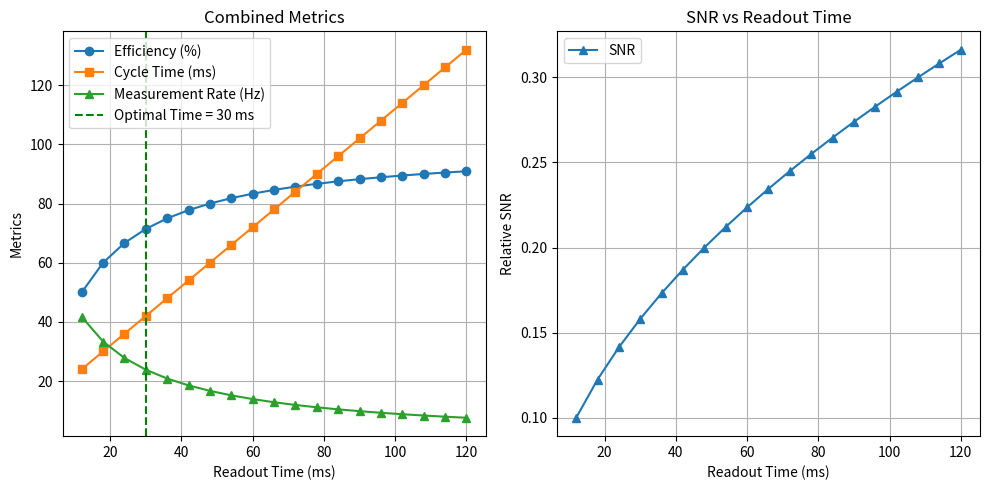

The matplotlib source for this figure:
import matplotlib.pyplot as plt
import numpy as np

# Define parameters
dead_time = 12  # Dead time in ms
readout_times = np.arange(12, 121, 6)  # Range of readout times from 12 to 120 ms

# Calculate cycle times and efficiency
cycle_times = readout_times + dead_time
efficiencies = readout_times / cycle_times
measurement_rates = 1000 / cycle_times  # Measurements per second

# Base SNR for minimum readout time
base_snr = 0.1  # Arbitrary base SNR for 12 ms
# snr_values = base_snr * np.sqrt(readout_times / 12)  # SNR scales as sqrt(T_readout)
relative_snr = base_snr * np.sqrt(readout_times / 12)  # Relative improvement in SNR


def calculate_best_readout_time(
    dead_time, readout_times, efficiencies, measurement_rates
):
    # Set thresholds for efficiency and measurement rate
    efficiency_threshold = 0.67  # Minimum 67% efficiency
    measurement_rate_threshold = 15  # Minimum 10 measurements per second

    # Find the optimal readout time based on thresholds
    optimal_time = None
    for rt, eff, rate in zip(readout_times, efficiencies, measurement_rates):
        if eff >= efficiency_threshold and rate >= measurement_rate_threshold:
            optimal_time = rt
            break

    return optimal_time


def create_plot(optimal_time):
    plt.figure(figsize=(10, 5))
    # Combine all metrics
    plt.subplot(1, 2, 1)
    plt.plot(readout_times, efficiencies * 100, marker="o", label="Efficiency (%)")
    plt.plot(readout_times, cycle_times, marker="s", label="Cycle Time (ms)")
    plt.plot(
        readout_times, measurement_rates, marker="^", label="Measurement Rate (Hz)"
    )
    plt.axvline(
        optimal_time,
        color="g",
        linestyle="--",
        label=f"Optimal Time = {optimal_time} ms",
    )
    plt.title("Combined Metrics")
    plt.xlabel("Readout Time (ms)")
    plt.ylabel("Metrics")
    plt.grid()
    plt.legend()
    plt.subplot(1, 2, 2)
    plt.plot(readout_times, relative_snr, marker="^", label="SNR")
    plt.title("SNR vs Readout Time")
    plt.xlabel("Readout Time (ms)")
    plt.ylabel("Relative SNR")
    plt.grid()
    plt.legend()
    plt.tight_layout()
    plt.show()


# Determine the optimal readout time
optimal_readout_time = calculate_best_readout_time(
    dead_time, readout_times, efficiencies, measurement_rates
)
print(f"Optimal Readout Time: {optimal_readout_time} ms")

# Generate plots with optimal time highlighted
create_plot(optimal_readout_time)
